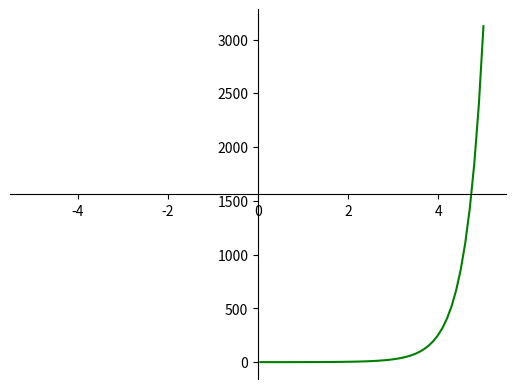

The script that saved this image:
import numpy as np
import matplotlib.pyplot as plt

x = np.linspace(-5, 5, 100)
y  = x ** x

fig = plt.figure()
ax = fig.add_subplot(1, 1, 1)
ax.spines['left'].set_position('center')
ax.spines['bottom'].set_position('center')
ax.spines['right'].set_color('none')
ax.spines['top'].set_color('none')
ax.xaxis.set_ticks_position('bottom')
ax.yaxis.set_ticks_position('left')

# plot the function
plt.plot(x,y, 'g')

# show the plot
plt.show()
